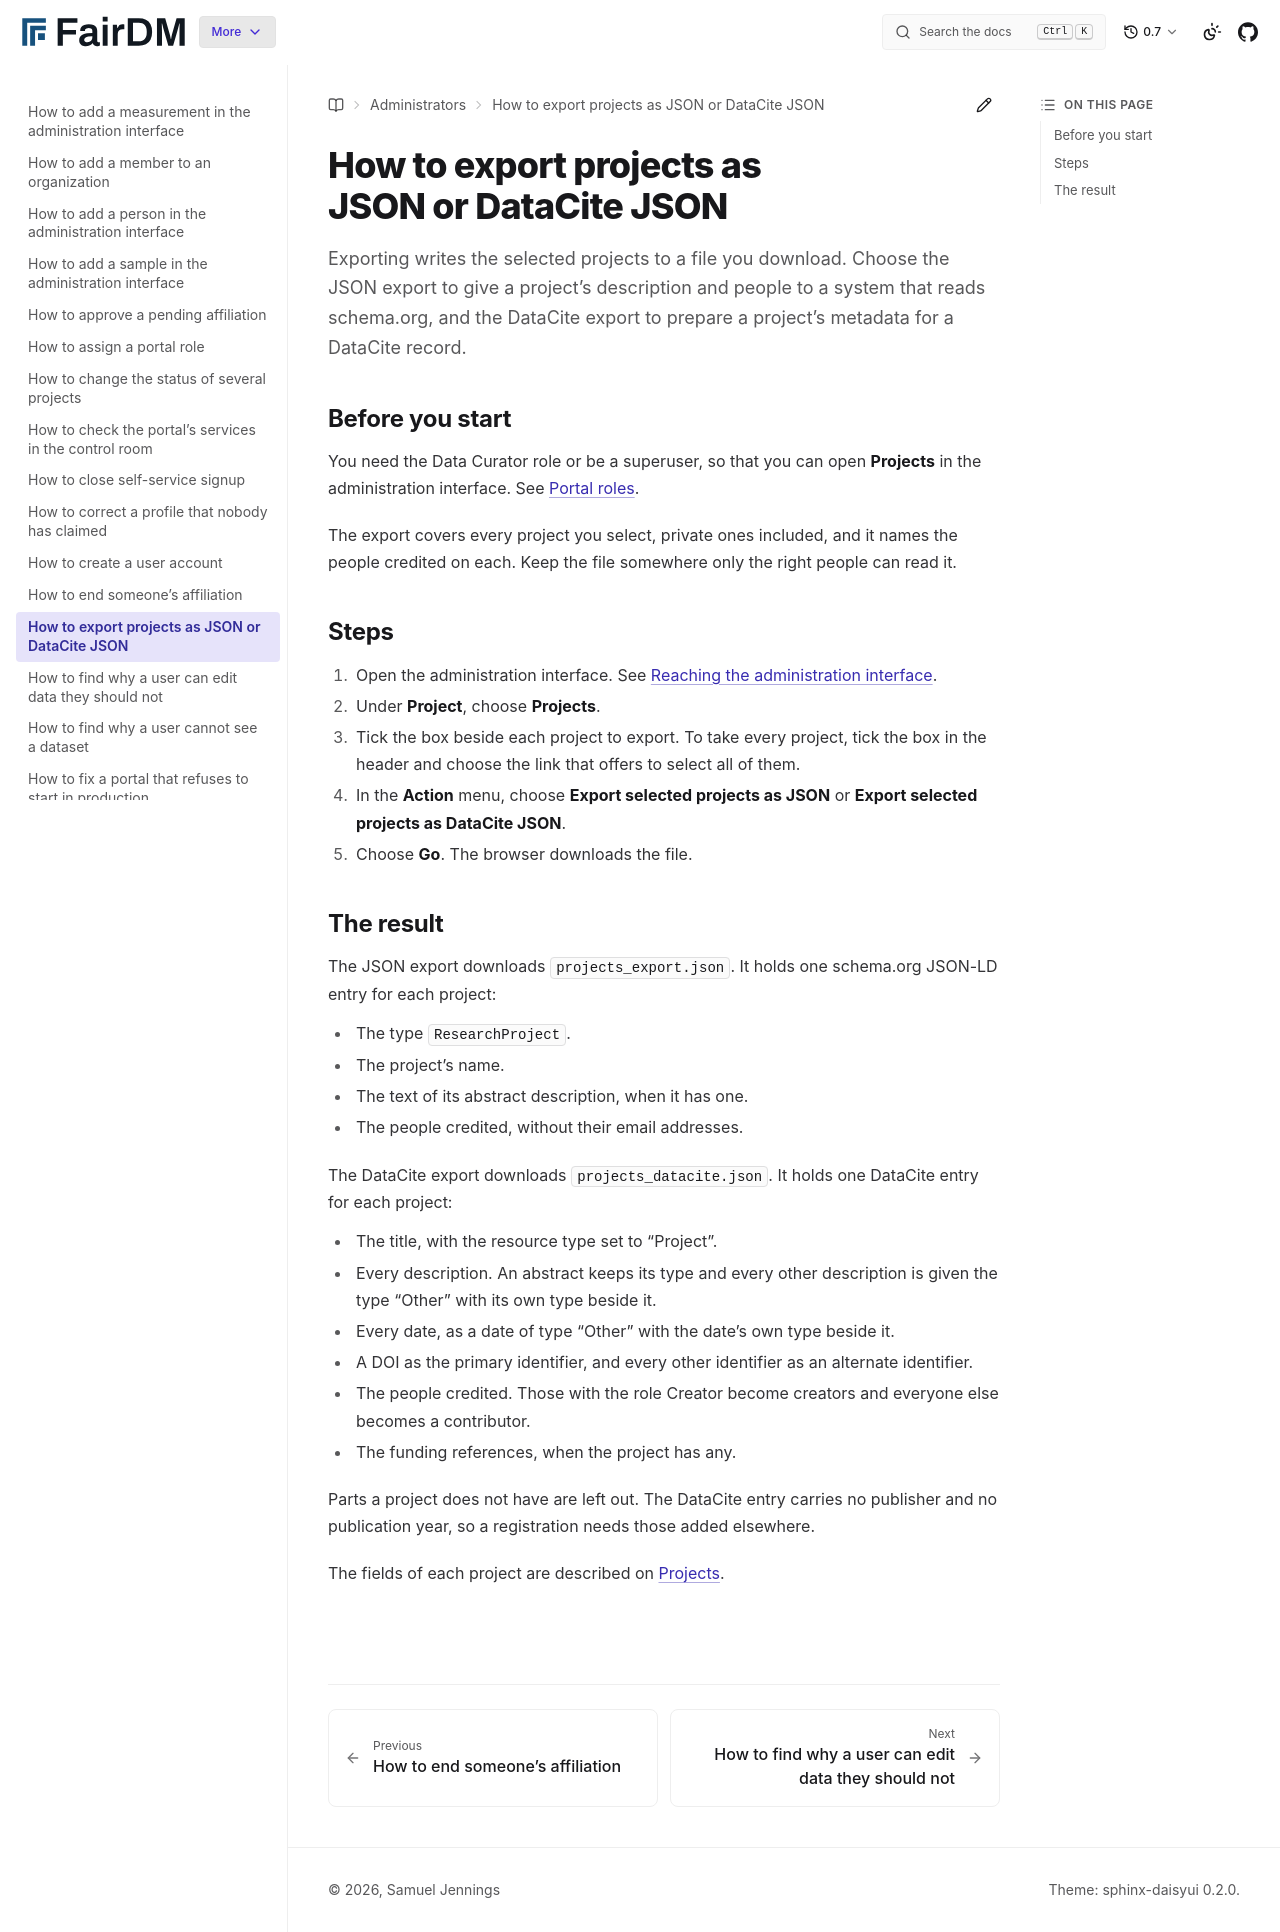

repository: FAIR-DM/fairdm · page: 0.7/administrators/how-to/export-projects.html · generator: sphinx

# How to export projects as JSON or DataCite JSON

Exporting writes the selected projects to a file you download. Choose the JSON export to give a project's description and people to a system that reads schema.org, and the DataCite export to prepare a project's metadata for a DataCite record.

## Before you start

You need the Data Curator role or be a superuser, so that you can open **Projects** in the administration interface. See [Portal roles](../reference/portal-roles.md).

The export covers every project you select, private ones included, and it names the people credited on each. Keep the file somewhere only the right people can read it.

## Steps

1. Open the administration interface. See [Reaching the administration interface](../reference/portal-roles.md#reaching-the-administration-interface).
2. Under **Project**, choose **Projects**.
3. Tick the box beside each project to export. To take every project, tick the box in the header and choose the link that offers to select all of them.
4. In the **Action** menu, choose **Export selected projects as JSON** or **Export selected projects as DataCite JSON**.
5. Choose **Go**. The browser downloads the file.

## The result

The JSON export downloads `projects_export.json`. It holds one schema.org JSON-LD entry for each project:

- The type `ResearchProject`.
- The project's name.
- The text of its abstract description, when it has one.
- The people credited, without their email addresses.

The DataCite export downloads `projects_datacite.json`. It holds one DataCite entry for each project:

- The title, with the resource type set to "Project".
- Every description. An abstract keeps its type and every other description is given the type "Other" with its own type beside it.
- Every date, as a date of type "Other" with the date's own type beside it.
- A DOI as the primary identifier, and every other identifier as an alternate identifier.
- The people credited. Those with the role Creator become creators and everyone else becomes a contributor.
- The funding references, when the project has any.

Parts a project does not have are left out. The DataCite entry carries no publisher and no publication year, so a registration needs those added elsewhere.

The fields of each project are described on [Projects](../reference/projects.md).
